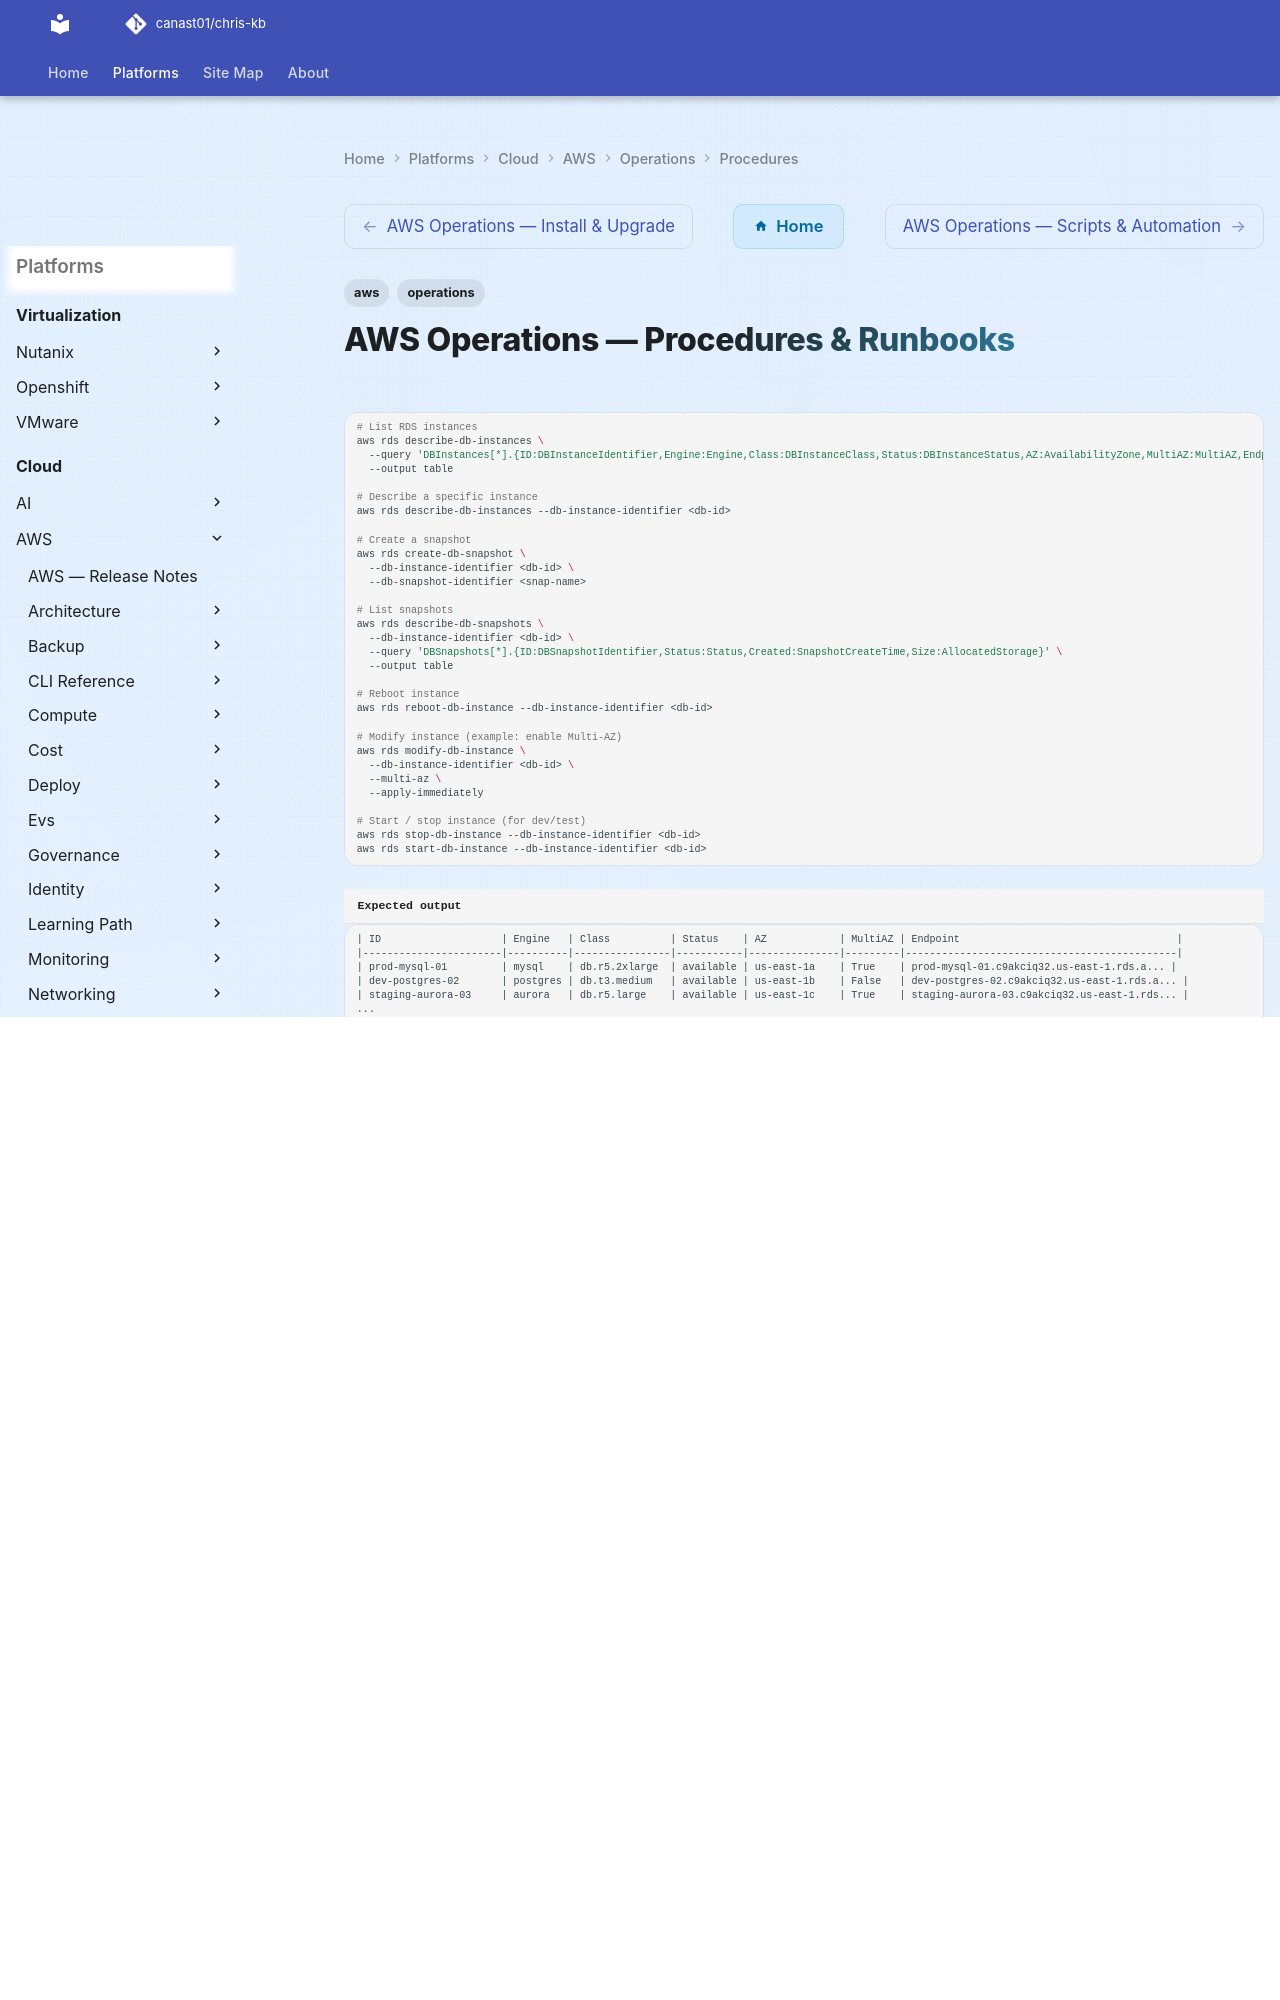

repository: canast01/chris-kb · page: cloud/aws/operations/procedures/index.html · generator: mkdocs

---
tags:
  - aws
  - operations
---
# AWS Operations — Procedures & Runbooks

```bash
# List RDS instances
aws rds describe-db-instances \
  --query 'DBInstances[*].{ID:DBInstanceIdentifier,Engine:Engine,Class:DBInstanceClass,Status:DBInstanceStatus,AZ:AvailabilityZone,MultiAZ:MultiAZ,Endpoint:Endpoint.Address}' \
  --output table

# Describe a specific instance
aws rds describe-db-instances --db-instance-identifier <db-id>

# Create a snapshot
aws rds create-db-snapshot \
  --db-instance-identifier <db-id> \
  --db-snapshot-identifier <snap-name>

# List snapshots
aws rds describe-db-snapshots \
  --db-instance-identifier <db-id> \
  --query 'DBSnapshots[*].{ID:DBSnapshotIdentifier,Status:Status,Created:SnapshotCreateTime,Size:AllocatedStorage}' \
  --output table

# Reboot instance
aws rds reboot-db-instance --db-instance-identifier <db-id>

# Modify instance (example: enable Multi-AZ)
aws rds modify-db-instance \
  --db-instance-identifier <db-id> \
  --multi-az \
  --apply-immediately

# Start / stop instance (for dev/test)
aws rds stop-db-instance --db-instance-identifier <db-id>
aws rds start-db-instance --db-instance-identifier <db-id>
```


```text title="Expected output"
| ID                    | Engine   | Class          | Status    | AZ            | MultiAZ | Endpoint                                    |
|-----------------------|----------|----------------|-----------|---------------|---------|---------------------------------------------|
| prod-mysql-01         | mysql    | db.r5.2xlarge  | available | us-east-1a    | True    | prod-mysql-01.c9akciq32.us-east-1.rds.a... |
| dev-postgres-02       | postgres | db.t3.medium   | available | us-east-1b    | False   | dev-postgres-02.c9akciq32.us-east-1.rds.a... |
| staging-aurora-03     | aurora   | db.r5.large    | available | us-east-1c    | True    | staging-aurora-03.c9akciq32.us-east-1.rds... |
...

{
    "DBInstance": {
        "DBInstanceIdentifier": "prod-mysql-01",
        "DBInstanceClass": "db.r5.2xlarge",
        "Engine": "mysql",
        "DBInstanceStatus": "available",
        "AllocatedStorage": 500,
        "AvailabilityZone": "us-east-1a",
        "MultiAZ": true,
        "Endpoint": {
            "Address": "prod-mysql-01.c9akciq32.us-east-1.rds.amazonaws.com",
            "Port": 3306
        }
    }
}

{
    "DBSnapshot": {
        "DBSnapshotIdentifier": "prod-mysql-01-snap-20240115",
        "DBInstanceIdentifier": "prod-mysql-01",
        "SnapshotCreateTime": "2024-01-15T14:32:00+00:00",
        "Status": "available",
        "AllocatedStorage": 500,
        "Engine": "mysql"
    }
}
